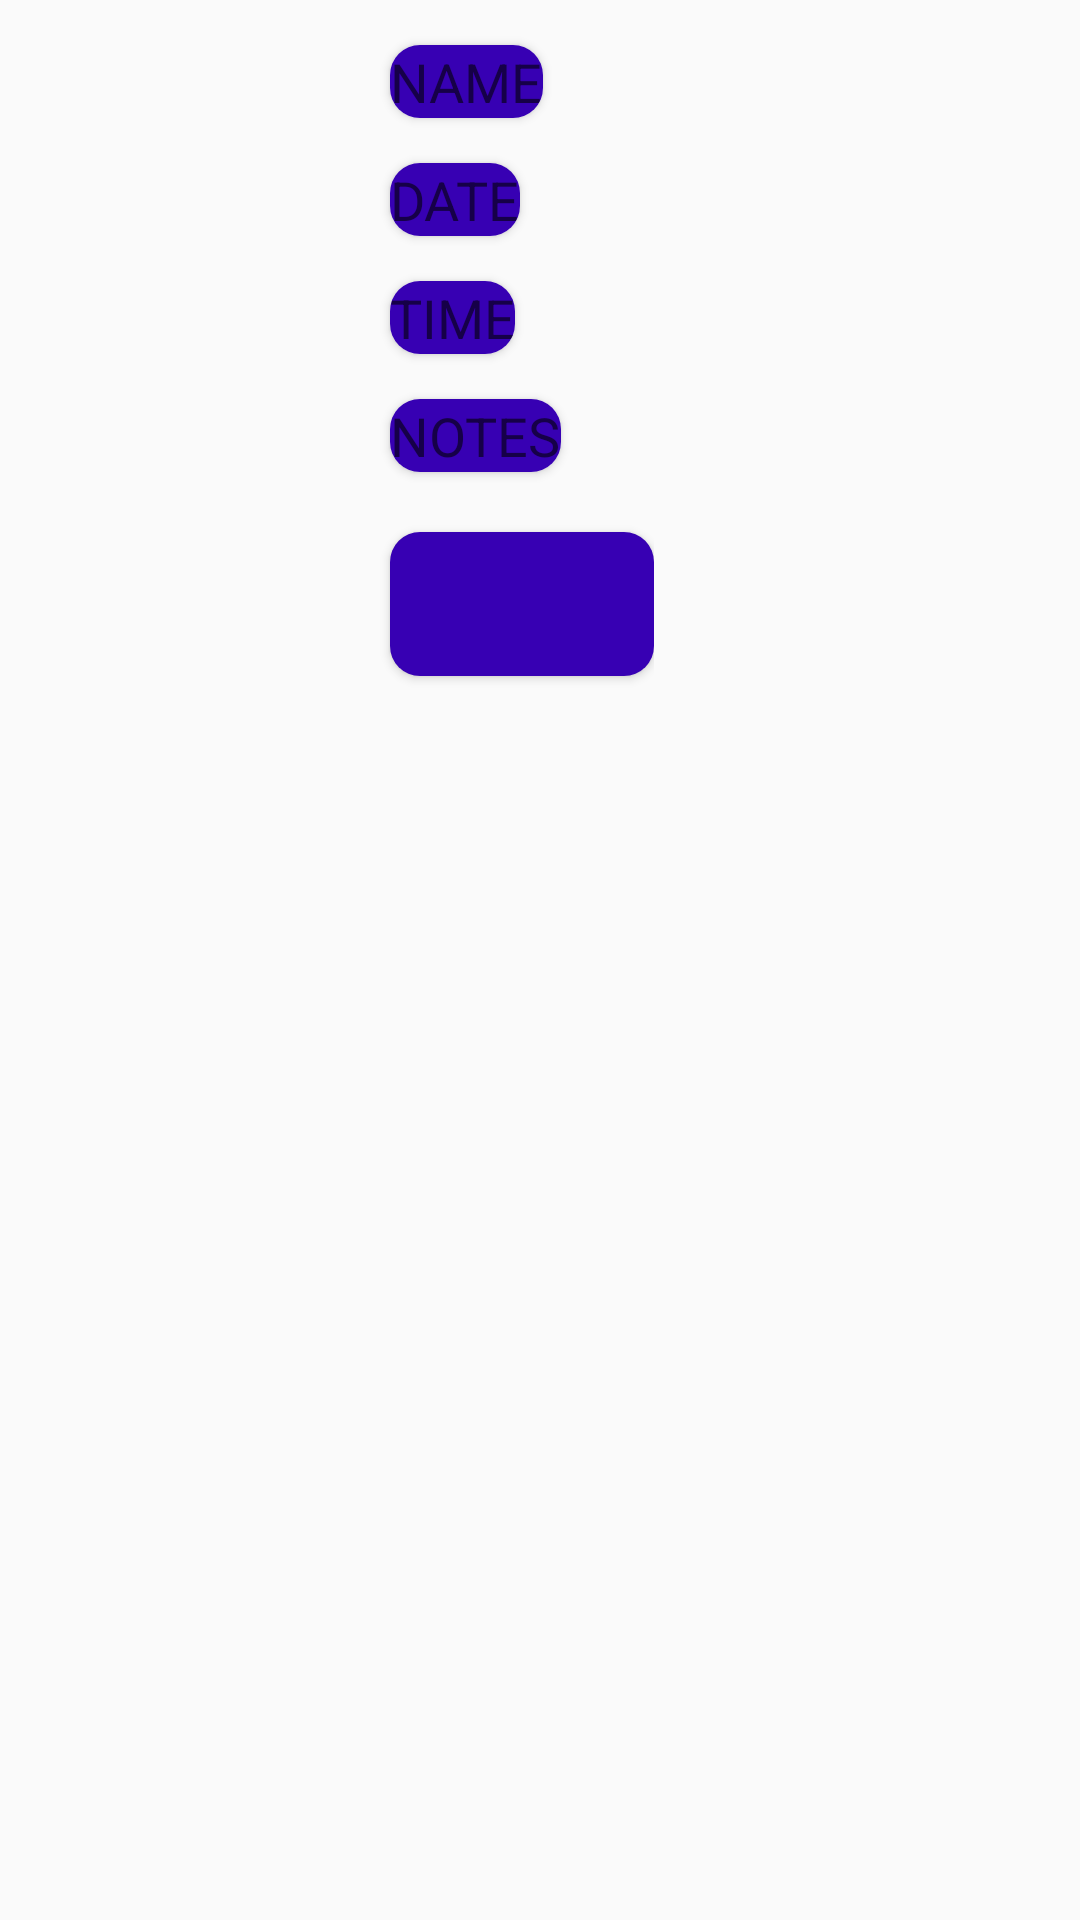

Write the Android layout XML for this screen, with the resource values it uses.
<!-- AndroidManifest.xml: application theme AppTheme.NoActionBar -->
<!-- res/layout/content_main2.xml -->
<?xml version="1.0" encoding="utf-8"?>
<android.support.constraint.ConstraintLayout xmlns:android="http://schemas.android.com/apk/res/android"
    xmlns:app="http://schemas.android.com/apk/res-auto"
    xmlns:tools="http://schemas.android.com/tools"
    android:layout_width="match_parent"
    android:layout_height="match_parent"
    app:layout_behavior="@string/appbar_scrolling_view_behavior"
    tools:context="com.example.admin.ui1.ExpenseDetailActivity"
    tools:showIn="@layout/activity_expensedetail">

   <LinearLayout
       android:layout_width="wrap_content"
       android:layout_height="400dp"
       android:layout_marginTop="200dp"
       android:orientation="vertical">

   <android.support.v7.widget.CardView
       android:layout_width="wrap_content"
       android:layout_height="wrap_content"
       android:layout_marginTop="15dp"
       android:layout_marginLeft="130dp"
       android:layout_centerHorizontal="true"
       app:cardCornerRadius="10dp">

    <EditText
        android:id="@+id/expensedetailname"
        android:layout_width="wrap_content"
        android:layout_height="wrap_content"
        android:textColor="#FFFFFF"
        android:background="@color/colorPrimaryDark"
        android:layout_centerHorizontal="true"
        android:hint="NAME"


        tools:layout_editor_absoluteY="295dp" />
   </android.support.v7.widget.CardView>

       <android.support.v7.widget.CardView
           android:layout_width="wrap_content"
           android:layout_height="wrap_content"
           android:layout_marginTop="15dp"
           android:layout_marginLeft="130dp"
           android:layout_centerHorizontal="true"
           app:cardCornerRadius="10dp">
       <EditText
     android:id="@+id/expensedetaildate"
     android:layout_width="wrap_content"
     android:layout_height="wrap_content"
      android:textColor="#FFFFFF"
      android:background="@color/colorPrimaryDark"
           android:layout_centerHorizontal="true"
     android:focusable="false"
     android:hint="DATE"


        tools:layout_editor_absoluteY="321dp" />
       </android.support.v7.widget.CardView>

       <android.support.v7.widget.CardView
           android:layout_width="wrap_content"
           android:layout_height="wrap_content"
           android:layout_marginTop="15dp"
           android:layout_marginLeft="130dp"
           android:layout_centerHorizontal="true"
           app:cardCornerRadius="10dp">
    <EditText
     android:id="@+id/expensedetailtime"
     android:layout_width="wrap_content"
     android:layout_height="wrap_content"
        android:textColor="#FFFFFF"
        android:background="@color/colorPrimaryDark"
        android:layout_centerHorizontal="true"
     android:focusable="false"
     android:hint="TIME"


        tools:layout_editor_absoluteY="373dp" />
       </android.support.v7.widget.CardView>

       <android.support.v7.widget.CardView
           android:layout_width="wrap_content"
           android:layout_height="wrap_content"
           android:layout_marginTop="15dp"
           android:layout_marginLeft="130dp"
           android:layout_centerHorizontal="true"
           app:cardCornerRadius="10dp">
       <EditText
     android:id="@+id/expensedetailnotes"
     android:layout_width="wrap_content"
     android:layout_height="wrap_content"
           android:layout_centerHorizontal="true"
           android:textColor="#FFFFFF"
           android:background="@color/colorPrimaryDark"
     android:hint="NOTES"


        tools:layout_editor_absoluteY="426dp" />
       </android.support.v7.widget.CardView>

       <android.support.v7.widget.CardView
           android:layout_width="wrap_content"
           android:layout_height="wrap_content"
           android:layout_marginTop="20dp"
           android:layout_marginLeft="130dp"
           android:layout_centerHorizontal="true"
           app:cardCornerRadius="10dp">
       <Button
     android:id="@+id/expensedetailsubmitbutton"
     android:layout_width="wrap_content"
     android:layout_height="wrap_content"
           android:textColor="#FFFFFF"
           android:layout_centerHorizontal="true"
           android:background="@color/colorPrimaryDark"

        tools:layout_editor_absoluteY="495dp" />
       </android.support.v7.widget.CardView>
   </LinearLayout>

</android.support.constraint.ConstraintLayout>
<!-- res/layout/activity_expensedetail.xml (included above) -->
<?xml version="1.0" encoding="utf-8"?>
<android.support.design.widget.CoordinatorLayout xmlns:android="http://schemas.android.com/apk/res/android"
    xmlns:app="http://schemas.android.com/apk/res-auto"
    xmlns:tools="http://schemas.android.com/tools"
    android:layout_width="match_parent"
    android:layout_height="match_parent"
    tools:context="com.example.admin.ui1.ExpenseDetailActivity"
    android:background="@mipmap/download"
    >

    <android.support.design.widget.AppBarLayout
        android:layout_width="match_parent"
        android:layout_height="wrap_content"

        android:theme="@style/AppTheme.NoActionBar.AppBarOverlay">

        <android.support.v7.widget.Toolbar
            android:id="@+id/toolbar2"
            android:layout_width="match_parent"
            android:layout_height="?attr/actionBarSize"
            android:background="@android:color/transparent"
            app:layout_collapseMode="pin"
            app:layout_scrollFlags="scroll|enterAlways"
            app:popupTheme="@style/AppTheme.NoActionBar.PopupOverlay"
            app:title="NOTES" />

    </android.support.design.widget.AppBarLayout>



    <include
        android:id="@+id/include"
        layout="@layout/content_main2"
        android:layout_height="652dp" />
    <android.support.design.widget.FloatingActionButton
        android:id="@+id/fab2"
        android:layout_width="wrap_content"
        android:layout_height="wrap_content"
        android:layout_gravity="bottom|end"
        app:srcCompat="@android:drawable/ic_lock_idle_alarm"

        />


</android.support.design.widget.CoordinatorLayout>
<!-- resources referenced by this layout -->
<resources>
  <style name="AppTheme.NoActionBar.AppBarOverlay" parent="ThemeOverlay.AppCompat.Dark.ActionBar" />
  <style name="AppTheme.NoActionBar.PopupOverlay" parent="ThemeOverlay.AppCompat.Light" />
  <style name="AppTheme.NoActionBar">
          <item name="windowActionBar">false</item>
          <item name="windowNoTitle">true</item>
      </style>
  <!-- not gathered from this repository: default colours our renderer supplied (Android Studio template values) -->
  <color name="colorPrimaryDark">#FF3700B3</color>
</resources>
